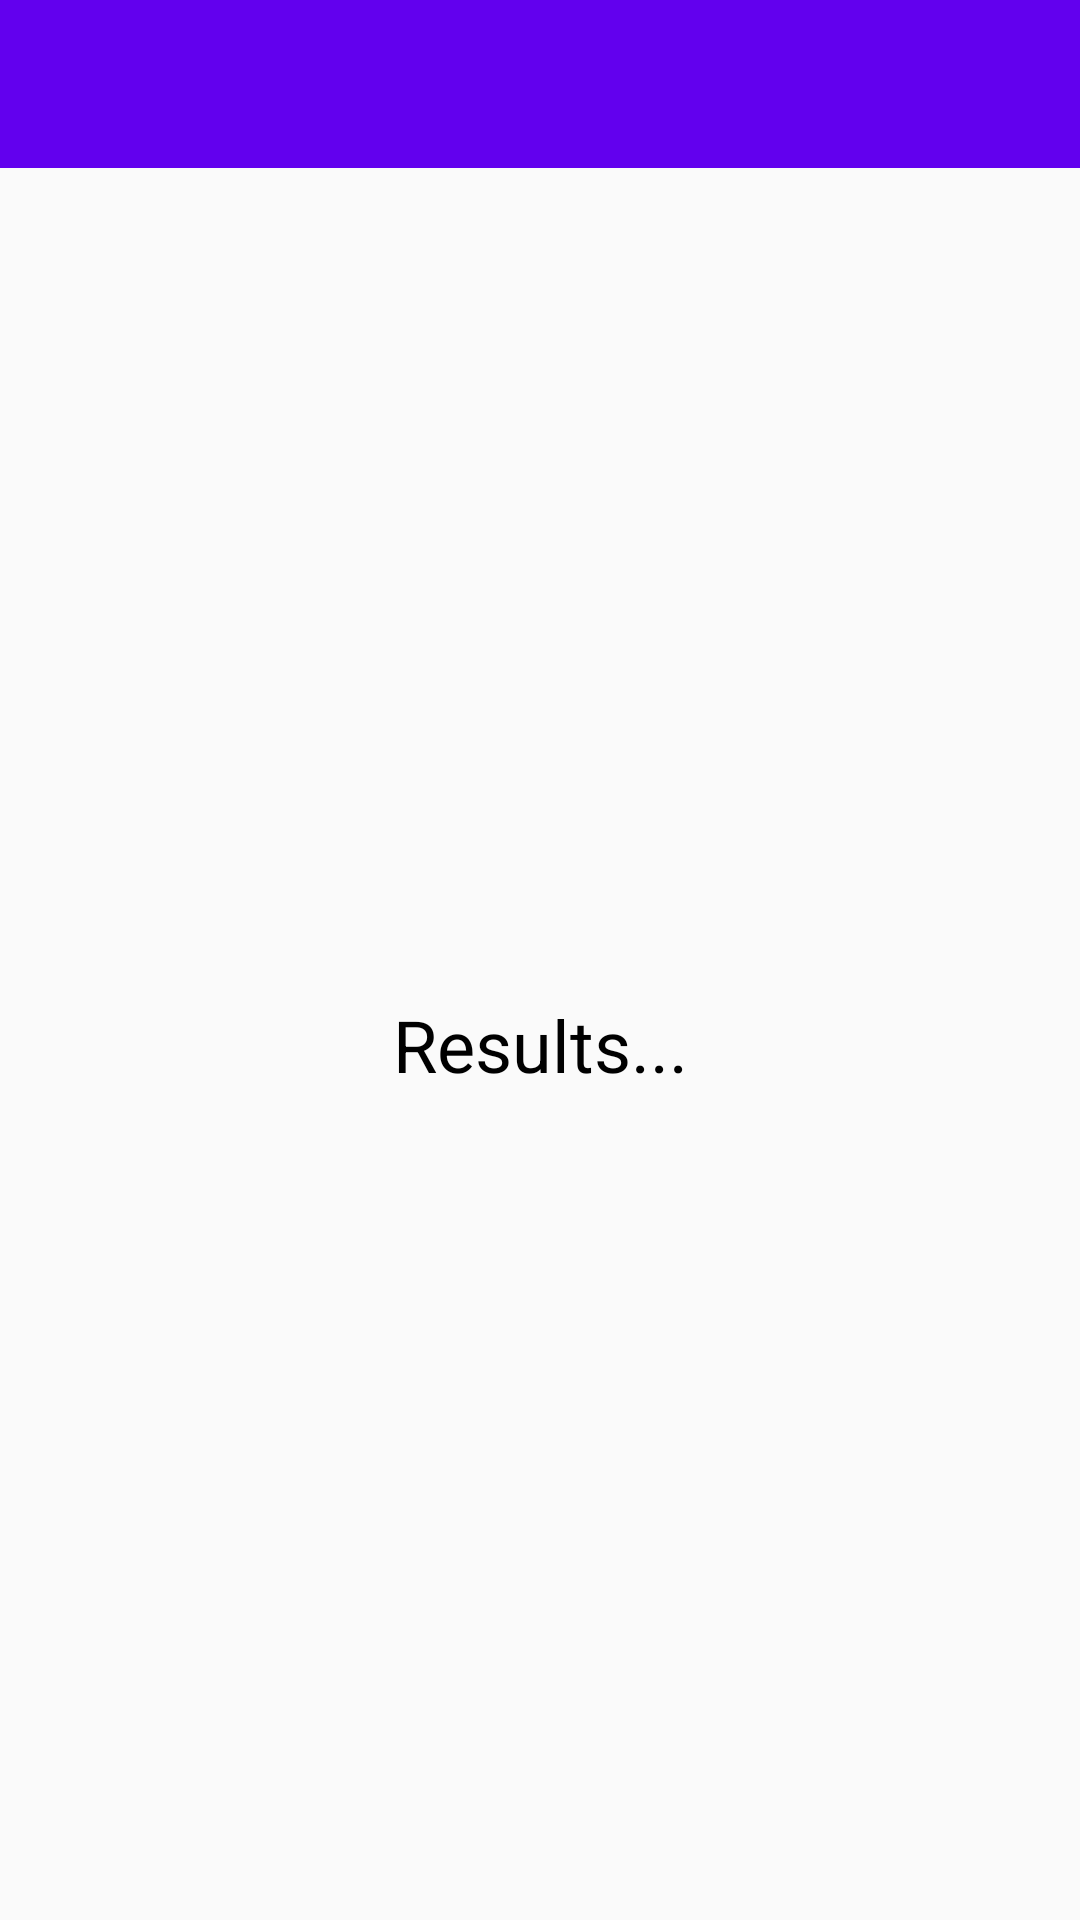

Here is an Android app screen rendered from its layout file. Give the layout XML and the strings, colors and styles it references.
<!-- AndroidManifest.xml: application theme AppTheme -->
<!-- res/layout/activity_searchable3.xml -->
<?xml version="1.0" encoding="utf-8"?>
<android.support.constraint.ConstraintLayout
        xmlns:android="http://schemas.android.com/apk/res/android"
        xmlns:tools="http://schemas.android.com/tools"
        xmlns:app="http://schemas.android.com/apk/res-auto"
        android:layout_width="match_parent"
        android:layout_height="match_parent"
        tools:context=".Searchable3Activity">

    <include layout="@layout/toolbar_file"
             android:id="@+id/toolbarInc"
             android:layout_height="wrap_content"
             android:layout_width="match_parent" />

    <TextView
            android:text="Results..."
            android:layout_width="wrap_content"
            android:layout_height="wrap_content"
            android:id="@+id/resultsTv"
            app:layout_constraintStart_toStartOf="parent" app:layout_constraintBottom_toBottomOf="parent"
            app:layout_constraintEnd_toEndOf="parent" android:textSize="24sp"
            android:textColor="@android:color/background_dark" app:layout_constraintHorizontal_bias="0.5"
            app:layout_constraintTop_toBottomOf="@+id/toolbarInc"/>
</android.support.constraint.ConstraintLayout>
<!-- res/layout/toolbar_file.xml (included above) -->
<?xml version="1.0" encoding="utf-8"?>
<android.support.design.widget.AppBarLayout
        android:id="@+id/id_appbar"
        android:layout_width="match_parent"
        android:layout_height="wrap_content"
        xmlns:android="http://schemas.android.com/apk/res/android" xmlns:app="http://schemas.android.com/apk/res-auto">



    <android.support.v7.widget.Toolbar
            android:id="@+id/id_toolbar"
            android:layout_width="match_parent"
            app:popupTheme="@style/ThemeOverlay.AppCompat.Light"
            android:layout_height="wrap_content"/>

    </android.support.design.widget.AppBarLayout>
<!-- resources referenced by this layout -->
<resources>
  <style name="AppTheme" parent="Theme.AppCompat.Light.NoActionBar">
          
          <item name="colorPrimary">@color/colorPrimary</item>
          <item name="colorPrimaryDark">@color/colorPrimaryDark</item>
          <item name="colorAccent">@color/colorAccent</item>
      </style>
  <!-- not gathered from this repository: default colours our renderer supplied (Android Studio template values) -->
  <color name="colorPrimary">#FF6200EE</color>
  <color name="colorPrimaryDark">#FF3700B3</color>
  <color name="colorAccent">#FF03DAC5</color>
</resources>
